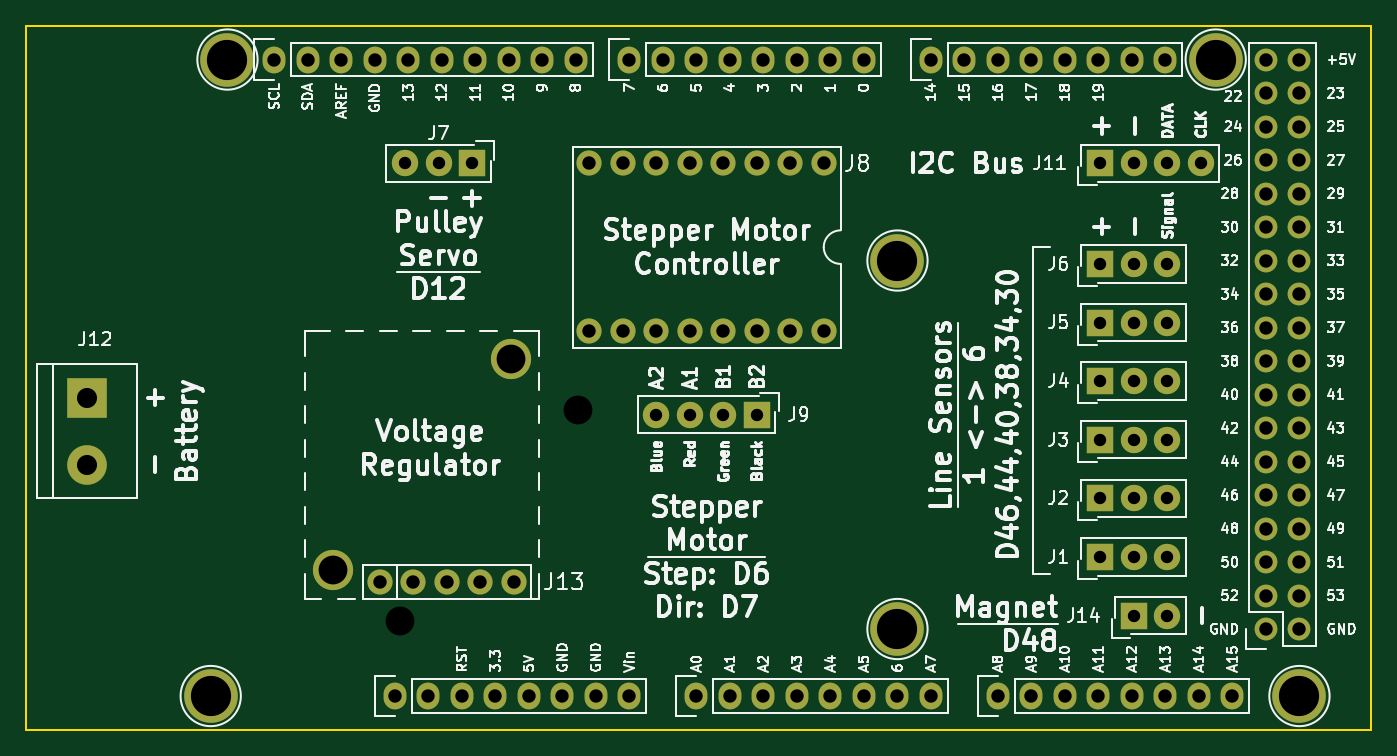
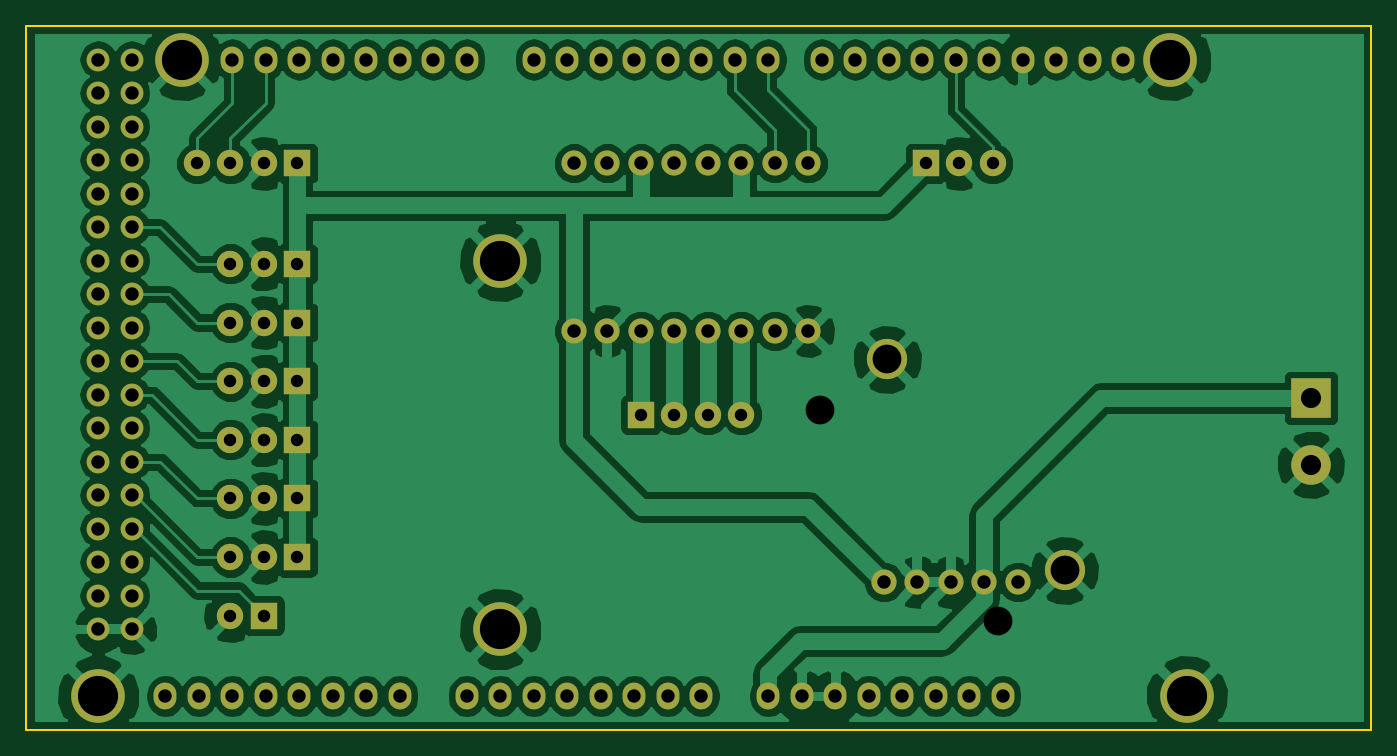
Circuit board: 9 layer files. Board 102.0 x 53.3 mm.
- bottom_copper: Primary-B.Cu.gbl (110617 bytes)
- bottom_mask: Primary-B.Mask.gbs (4389 bytes)
- bottom_silk: Primary-B.SilkS.gbo (265 bytes)
- outline: Primary-Edge.Cuts.gm1 (645 bytes)
- top_copper: Primary-F.Cu.gtl (4395 bytes)
- top_mask: Primary-F.Mask.gts (4389 bytes)
- top_silk: Primary-F.SilkS.gto (114941 bytes)
- drill: Primary-NPTH.drl (170 bytes)
- drill: Primary.drl (1973 bytes)

=== bottom_copper: Primary-B.Cu.gbl (110617 bytes, source omitted) ===
=== bottom_mask: Primary-B.Mask.gbs ===
G04 #@! TF.FileFunction,Soldermask,Bot*
%FSLAX46Y46*%
G04 Gerber Fmt 4.6, Leading zero omitted, Abs format (unit mm)*
G04 Created by KiCad (PCBNEW 4.0.7) date 03/21/18 23:22:27*
%MOMM*%
%LPD*%
G01*
G04 APERTURE LIST*
%ADD10C,0.100000*%
%ADD11C,1.727200*%
%ADD12O,1.727200X1.727200*%
%ADD13O,1.727200X2.032000*%
%ADD14C,4.064000*%
%ADD15R,2.000000X2.000000*%
%ADD16C,2.000000*%
%ADD17R,3.000000X3.000000*%
%ADD18C,3.000000*%
%ADD19C,1.905000*%
%ADD20C,3.048000*%
G04 APERTURE END LIST*
D10*
D11*
X197358000Y-114046000D03*
D12*
X199898000Y-114046000D03*
X197358000Y-111506000D03*
X199898000Y-111506000D03*
X197358000Y-108966000D03*
X199898000Y-108966000D03*
X197358000Y-106426000D03*
X199898000Y-106426000D03*
X197358000Y-103886000D03*
X199898000Y-103886000D03*
X197358000Y-101346000D03*
X199898000Y-101346000D03*
X197358000Y-98806000D03*
X199898000Y-98806000D03*
X197358000Y-96266000D03*
X199898000Y-96266000D03*
X197358000Y-93726000D03*
X199898000Y-93726000D03*
X197358000Y-91186000D03*
X199898000Y-91186000D03*
X197358000Y-88646000D03*
X199898000Y-88646000D03*
X197358000Y-86106000D03*
X199898000Y-86106000D03*
X197358000Y-83566000D03*
X199898000Y-83566000D03*
X197358000Y-81026000D03*
X199898000Y-81026000D03*
X197358000Y-78486000D03*
X199898000Y-78486000D03*
X197358000Y-75946000D03*
X199898000Y-75946000D03*
X197358000Y-73406000D03*
X199898000Y-73406000D03*
X197358000Y-70866000D03*
X199898000Y-70866000D03*
D13*
X131318000Y-119126000D03*
X133858000Y-119126000D03*
X136398000Y-119126000D03*
X138938000Y-119126000D03*
X141478000Y-119126000D03*
X144018000Y-119126000D03*
X146558000Y-119126000D03*
X149098000Y-119126000D03*
X154178000Y-119126000D03*
X156718000Y-119126000D03*
X159258000Y-119126000D03*
X161798000Y-119126000D03*
X164338000Y-119126000D03*
X166878000Y-119126000D03*
X169418000Y-119126000D03*
X171958000Y-119126000D03*
X177038000Y-119126000D03*
X179578000Y-119126000D03*
X182118000Y-119126000D03*
X184658000Y-119126000D03*
X187198000Y-119126000D03*
X189738000Y-119126000D03*
X192278000Y-119126000D03*
X194818000Y-119126000D03*
X122174000Y-70866000D03*
X124714000Y-70866000D03*
X127254000Y-70866000D03*
X129794000Y-70866000D03*
X132334000Y-70866000D03*
X134874000Y-70866000D03*
X137414000Y-70866000D03*
X139954000Y-70866000D03*
X142494000Y-70866000D03*
X145034000Y-70866000D03*
X149098000Y-70866000D03*
X151638000Y-70866000D03*
X154178000Y-70866000D03*
X156718000Y-70866000D03*
X159258000Y-70866000D03*
X161798000Y-70866000D03*
X164338000Y-70866000D03*
X166878000Y-70866000D03*
X171958000Y-70866000D03*
X174498000Y-70866000D03*
X177038000Y-70866000D03*
X179578000Y-70866000D03*
X182118000Y-70866000D03*
X184658000Y-70866000D03*
X187198000Y-70866000D03*
X189738000Y-70866000D03*
D14*
X117348000Y-119126000D03*
X169418000Y-114046000D03*
X199898000Y-119126000D03*
X118618000Y-70866000D03*
X169418000Y-86106000D03*
X193548000Y-70866000D03*
D15*
X184785000Y-108585000D03*
D16*
X187325000Y-108585000D03*
X189865000Y-108585000D03*
D15*
X184785000Y-104140000D03*
D16*
X187325000Y-104140000D03*
X189865000Y-104140000D03*
D15*
X184785000Y-99695000D03*
D16*
X187325000Y-99695000D03*
X189865000Y-99695000D03*
D15*
X184785000Y-95250000D03*
D16*
X187325000Y-95250000D03*
X189865000Y-95250000D03*
D15*
X184785000Y-90805000D03*
D16*
X187325000Y-90805000D03*
X189865000Y-90805000D03*
D15*
X184785000Y-86360000D03*
D16*
X187325000Y-86360000D03*
X189865000Y-86360000D03*
D15*
X137160000Y-78740000D03*
D16*
X134620000Y-78740000D03*
X132080000Y-78740000D03*
D15*
X158750000Y-97790000D03*
D16*
X156210000Y-97790000D03*
X153670000Y-97790000D03*
X151130000Y-97790000D03*
D15*
X184785000Y-78740000D03*
D16*
X187325000Y-78740000D03*
X189865000Y-78740000D03*
X192405000Y-78740000D03*
D17*
X107950000Y-96520000D03*
D18*
X107950000Y-101600000D03*
D15*
X187325000Y-113030000D03*
D16*
X189865000Y-113030000D03*
D19*
X163830000Y-91440000D03*
X163830000Y-78740000D03*
X161290000Y-91440000D03*
X161290000Y-78740000D03*
X158750000Y-91440000D03*
X158750000Y-78740000D03*
X156210000Y-91440000D03*
X156210000Y-78740000D03*
X153670000Y-91440000D03*
X153670000Y-78740000D03*
X151130000Y-91440000D03*
X151130000Y-78740000D03*
X148590000Y-91440000D03*
X148590000Y-78740000D03*
X146050000Y-91440000D03*
X146050000Y-78740000D03*
X130175000Y-110490000D03*
X132715000Y-110490000D03*
X135255000Y-110490000D03*
X137795000Y-110490000D03*
X140335000Y-110490000D03*
D20*
X126619000Y-109601000D03*
X140081000Y-93599000D03*
M02*

=== bottom_silk: Primary-B.SilkS.gbo ===
G04 #@! TF.FileFunction,Legend,Bot*
%FSLAX46Y46*%
G04 Gerber Fmt 4.6, Leading zero omitted, Abs format (unit mm)*
G04 Created by KiCad (PCBNEW 4.0.7) date 03/21/18 23:22:27*
%MOMM*%
%LPD*%
G01*
G04 APERTURE LIST*
%ADD10C,0.100000*%
G04 APERTURE END LIST*
D10*
M02*

=== outline: Primary-Edge.Cuts.gm1 ===
G04 #@! TF.FileFunction,Profile,NP*
%FSLAX46Y46*%
G04 Gerber Fmt 4.6, Leading zero omitted, Abs format (unit mm)*
G04 Created by KiCad (PCBNEW 4.0.7) date 03/21/18 23:22:27*
%MOMM*%
%LPD*%
G01*
G04 APERTURE LIST*
%ADD10C,0.100000*%
%ADD11C,0.150000*%
G04 APERTURE END LIST*
D10*
D11*
X205333600Y-68326000D02*
X205333600Y-69240400D01*
X199898000Y-68326000D02*
X205333600Y-68326000D01*
X205333600Y-121666000D02*
X205333600Y-69240400D01*
X202438000Y-121666000D02*
X205333600Y-121666000D01*
X202438000Y-121666000D02*
X103378000Y-121666000D01*
X103378000Y-68326000D02*
X199898000Y-68326000D01*
X103378000Y-121666000D02*
X103378000Y-68326000D01*
M02*

=== top_copper: Primary-F.Cu.gtl ===
G04 #@! TF.FileFunction,Copper,L1,Top,Signal*
%FSLAX46Y46*%
G04 Gerber Fmt 4.6, Leading zero omitted, Abs format (unit mm)*
G04 Created by KiCad (PCBNEW 4.0.7) date 03/21/18 23:22:27*
%MOMM*%
%LPD*%
G01*
G04 APERTURE LIST*
%ADD10C,0.100000*%
%ADD11C,1.727200*%
%ADD12O,1.727200X1.727200*%
%ADD13O,1.727200X2.032000*%
%ADD14C,4.064000*%
%ADD15R,2.000000X2.000000*%
%ADD16C,2.000000*%
%ADD17R,3.000000X3.000000*%
%ADD18C,3.000000*%
%ADD19C,1.905000*%
%ADD20C,3.048000*%
G04 APERTURE END LIST*
D10*
D11*
X197358000Y-114046000D03*
D12*
X199898000Y-114046000D03*
X197358000Y-111506000D03*
X199898000Y-111506000D03*
X197358000Y-108966000D03*
X199898000Y-108966000D03*
X197358000Y-106426000D03*
X199898000Y-106426000D03*
X197358000Y-103886000D03*
X199898000Y-103886000D03*
X197358000Y-101346000D03*
X199898000Y-101346000D03*
X197358000Y-98806000D03*
X199898000Y-98806000D03*
X197358000Y-96266000D03*
X199898000Y-96266000D03*
X197358000Y-93726000D03*
X199898000Y-93726000D03*
X197358000Y-91186000D03*
X199898000Y-91186000D03*
X197358000Y-88646000D03*
X199898000Y-88646000D03*
X197358000Y-86106000D03*
X199898000Y-86106000D03*
X197358000Y-83566000D03*
X199898000Y-83566000D03*
X197358000Y-81026000D03*
X199898000Y-81026000D03*
X197358000Y-78486000D03*
X199898000Y-78486000D03*
X197358000Y-75946000D03*
X199898000Y-75946000D03*
X197358000Y-73406000D03*
X199898000Y-73406000D03*
X197358000Y-70866000D03*
X199898000Y-70866000D03*
D13*
X131318000Y-119126000D03*
X133858000Y-119126000D03*
X136398000Y-119126000D03*
X138938000Y-119126000D03*
X141478000Y-119126000D03*
X144018000Y-119126000D03*
X146558000Y-119126000D03*
X149098000Y-119126000D03*
X154178000Y-119126000D03*
X156718000Y-119126000D03*
X159258000Y-119126000D03*
X161798000Y-119126000D03*
X164338000Y-119126000D03*
X166878000Y-119126000D03*
X169418000Y-119126000D03*
X171958000Y-119126000D03*
X177038000Y-119126000D03*
X179578000Y-119126000D03*
X182118000Y-119126000D03*
X184658000Y-119126000D03*
X187198000Y-119126000D03*
X189738000Y-119126000D03*
X192278000Y-119126000D03*
X194818000Y-119126000D03*
X122174000Y-70866000D03*
X124714000Y-70866000D03*
X127254000Y-70866000D03*
X129794000Y-70866000D03*
X132334000Y-70866000D03*
X134874000Y-70866000D03*
X137414000Y-70866000D03*
X139954000Y-70866000D03*
X142494000Y-70866000D03*
X145034000Y-70866000D03*
X149098000Y-70866000D03*
X151638000Y-70866000D03*
X154178000Y-70866000D03*
X156718000Y-70866000D03*
X159258000Y-70866000D03*
X161798000Y-70866000D03*
X164338000Y-70866000D03*
X166878000Y-70866000D03*
X171958000Y-70866000D03*
X174498000Y-70866000D03*
X177038000Y-70866000D03*
X179578000Y-70866000D03*
X182118000Y-70866000D03*
X184658000Y-70866000D03*
X187198000Y-70866000D03*
X189738000Y-70866000D03*
D14*
X117348000Y-119126000D03*
X169418000Y-114046000D03*
X199898000Y-119126000D03*
X118618000Y-70866000D03*
X169418000Y-86106000D03*
X193548000Y-70866000D03*
D15*
X184785000Y-108585000D03*
D16*
X187325000Y-108585000D03*
X189865000Y-108585000D03*
D15*
X184785000Y-104140000D03*
D16*
X187325000Y-104140000D03*
X189865000Y-104140000D03*
D15*
X184785000Y-99695000D03*
D16*
X187325000Y-99695000D03*
X189865000Y-99695000D03*
D15*
X184785000Y-95250000D03*
D16*
X187325000Y-95250000D03*
X189865000Y-95250000D03*
D15*
X184785000Y-90805000D03*
D16*
X187325000Y-90805000D03*
X189865000Y-90805000D03*
D15*
X184785000Y-86360000D03*
D16*
X187325000Y-86360000D03*
X189865000Y-86360000D03*
D15*
X137160000Y-78740000D03*
D16*
X134620000Y-78740000D03*
X132080000Y-78740000D03*
D15*
X158750000Y-97790000D03*
D16*
X156210000Y-97790000D03*
X153670000Y-97790000D03*
X151130000Y-97790000D03*
D15*
X184785000Y-78740000D03*
D16*
X187325000Y-78740000D03*
X189865000Y-78740000D03*
X192405000Y-78740000D03*
D17*
X107950000Y-96520000D03*
D18*
X107950000Y-101600000D03*
D15*
X187325000Y-113030000D03*
D16*
X189865000Y-113030000D03*
D19*
X163830000Y-91440000D03*
X163830000Y-78740000D03*
X161290000Y-91440000D03*
X161290000Y-78740000D03*
X158750000Y-91440000D03*
X158750000Y-78740000D03*
X156210000Y-91440000D03*
X156210000Y-78740000D03*
X153670000Y-91440000D03*
X153670000Y-78740000D03*
X151130000Y-91440000D03*
X151130000Y-78740000D03*
X148590000Y-91440000D03*
X148590000Y-78740000D03*
X146050000Y-91440000D03*
X146050000Y-78740000D03*
X130175000Y-110490000D03*
X132715000Y-110490000D03*
X135255000Y-110490000D03*
X137795000Y-110490000D03*
X140335000Y-110490000D03*
D20*
X126619000Y-109601000D03*
X140081000Y-93599000D03*
M02*

=== top_mask: Primary-F.Mask.gts ===
G04 #@! TF.FileFunction,Soldermask,Top*
%FSLAX46Y46*%
G04 Gerber Fmt 4.6, Leading zero omitted, Abs format (unit mm)*
G04 Created by KiCad (PCBNEW 4.0.7) date 03/21/18 23:22:27*
%MOMM*%
%LPD*%
G01*
G04 APERTURE LIST*
%ADD10C,0.100000*%
%ADD11C,1.727200*%
%ADD12O,1.727200X1.727200*%
%ADD13O,1.727200X2.032000*%
%ADD14C,4.064000*%
%ADD15R,2.000000X2.000000*%
%ADD16C,2.000000*%
%ADD17R,3.000000X3.000000*%
%ADD18C,3.000000*%
%ADD19C,1.905000*%
%ADD20C,3.048000*%
G04 APERTURE END LIST*
D10*
D11*
X197358000Y-114046000D03*
D12*
X199898000Y-114046000D03*
X197358000Y-111506000D03*
X199898000Y-111506000D03*
X197358000Y-108966000D03*
X199898000Y-108966000D03*
X197358000Y-106426000D03*
X199898000Y-106426000D03*
X197358000Y-103886000D03*
X199898000Y-103886000D03*
X197358000Y-101346000D03*
X199898000Y-101346000D03*
X197358000Y-98806000D03*
X199898000Y-98806000D03*
X197358000Y-96266000D03*
X199898000Y-96266000D03*
X197358000Y-93726000D03*
X199898000Y-93726000D03*
X197358000Y-91186000D03*
X199898000Y-91186000D03*
X197358000Y-88646000D03*
X199898000Y-88646000D03*
X197358000Y-86106000D03*
X199898000Y-86106000D03*
X197358000Y-83566000D03*
X199898000Y-83566000D03*
X197358000Y-81026000D03*
X199898000Y-81026000D03*
X197358000Y-78486000D03*
X199898000Y-78486000D03*
X197358000Y-75946000D03*
X199898000Y-75946000D03*
X197358000Y-73406000D03*
X199898000Y-73406000D03*
X197358000Y-70866000D03*
X199898000Y-70866000D03*
D13*
X131318000Y-119126000D03*
X133858000Y-119126000D03*
X136398000Y-119126000D03*
X138938000Y-119126000D03*
X141478000Y-119126000D03*
X144018000Y-119126000D03*
X146558000Y-119126000D03*
X149098000Y-119126000D03*
X154178000Y-119126000D03*
X156718000Y-119126000D03*
X159258000Y-119126000D03*
X161798000Y-119126000D03*
X164338000Y-119126000D03*
X166878000Y-119126000D03*
X169418000Y-119126000D03*
X171958000Y-119126000D03*
X177038000Y-119126000D03*
X179578000Y-119126000D03*
X182118000Y-119126000D03*
X184658000Y-119126000D03*
X187198000Y-119126000D03*
X189738000Y-119126000D03*
X192278000Y-119126000D03*
X194818000Y-119126000D03*
X122174000Y-70866000D03*
X124714000Y-70866000D03*
X127254000Y-70866000D03*
X129794000Y-70866000D03*
X132334000Y-70866000D03*
X134874000Y-70866000D03*
X137414000Y-70866000D03*
X139954000Y-70866000D03*
X142494000Y-70866000D03*
X145034000Y-70866000D03*
X149098000Y-70866000D03*
X151638000Y-70866000D03*
X154178000Y-70866000D03*
X156718000Y-70866000D03*
X159258000Y-70866000D03*
X161798000Y-70866000D03*
X164338000Y-70866000D03*
X166878000Y-70866000D03*
X171958000Y-70866000D03*
X174498000Y-70866000D03*
X177038000Y-70866000D03*
X179578000Y-70866000D03*
X182118000Y-70866000D03*
X184658000Y-70866000D03*
X187198000Y-70866000D03*
X189738000Y-70866000D03*
D14*
X117348000Y-119126000D03*
X169418000Y-114046000D03*
X199898000Y-119126000D03*
X118618000Y-70866000D03*
X169418000Y-86106000D03*
X193548000Y-70866000D03*
D15*
X184785000Y-108585000D03*
D16*
X187325000Y-108585000D03*
X189865000Y-108585000D03*
D15*
X184785000Y-104140000D03*
D16*
X187325000Y-104140000D03*
X189865000Y-104140000D03*
D15*
X184785000Y-99695000D03*
D16*
X187325000Y-99695000D03*
X189865000Y-99695000D03*
D15*
X184785000Y-95250000D03*
D16*
X187325000Y-95250000D03*
X189865000Y-95250000D03*
D15*
X184785000Y-90805000D03*
D16*
X187325000Y-90805000D03*
X189865000Y-90805000D03*
D15*
X184785000Y-86360000D03*
D16*
X187325000Y-86360000D03*
X189865000Y-86360000D03*
D15*
X137160000Y-78740000D03*
D16*
X134620000Y-78740000D03*
X132080000Y-78740000D03*
D15*
X158750000Y-97790000D03*
D16*
X156210000Y-97790000D03*
X153670000Y-97790000D03*
X151130000Y-97790000D03*
D15*
X184785000Y-78740000D03*
D16*
X187325000Y-78740000D03*
X189865000Y-78740000D03*
X192405000Y-78740000D03*
D17*
X107950000Y-96520000D03*
D18*
X107950000Y-101600000D03*
D15*
X187325000Y-113030000D03*
D16*
X189865000Y-113030000D03*
D19*
X163830000Y-91440000D03*
X163830000Y-78740000D03*
X161290000Y-91440000D03*
X161290000Y-78740000D03*
X158750000Y-91440000D03*
X158750000Y-78740000D03*
X156210000Y-91440000D03*
X156210000Y-78740000D03*
X153670000Y-91440000D03*
X153670000Y-78740000D03*
X151130000Y-91440000D03*
X151130000Y-78740000D03*
X148590000Y-91440000D03*
X148590000Y-78740000D03*
X146050000Y-91440000D03*
X146050000Y-78740000D03*
X130175000Y-110490000D03*
X132715000Y-110490000D03*
X135255000Y-110490000D03*
X137795000Y-110490000D03*
X140335000Y-110490000D03*
D20*
X126619000Y-109601000D03*
X140081000Y-93599000D03*
M02*

=== top_silk: Primary-F.SilkS.gto (114941 bytes, source omitted) ===
=== drill: Primary-NPTH.drl ===
M48
;DRILL file {KiCad 4.0.7} date 03/21/18 15:46:56
;FORMAT={-:-/ absolute / inch / decimal}
FMAT,2
INCH,TZ
T1C0.086
%
G90
G05
M72
T1
X5.185Y-4.465
X5.715Y-3.835
T0
M30

=== drill: Primary.drl ===
M48
;DRILL file {KiCad 4.0.7} date 03/21/18 23:22:39
;FORMAT={-:-/ absolute / inch / decimal}
FMAT,2
INCH,TZ
T1C0.037
T2C0.040
T3C0.060
T4C0.086
T5C0.120
%
G90
G05
M72
T1
X5.2Y-3.1
X5.3Y-3.1
X5.4Y-3.1
X5.95Y-3.85
X6.05Y-3.85
X6.15Y-3.85
X6.25Y-3.85
X7.275Y-3.1
X7.275Y-3.4
X7.275Y-3.575
X7.275Y-3.75
X7.275Y-3.925
X7.275Y-4.1
X7.275Y-4.275
X7.375Y-3.1
X7.375Y-3.4
X7.375Y-3.575
X7.375Y-3.75
X7.375Y-3.925
X7.375Y-4.1
X7.375Y-4.275
X7.375Y-4.45
X7.475Y-3.1
X7.475Y-3.4
X7.475Y-3.575
X7.475Y-3.75
X7.475Y-3.925
X7.475Y-4.1
X7.475Y-4.275
X7.475Y-4.45
X7.575Y-3.1
T2
X4.81Y-2.79
X4.91Y-2.79
X5.01Y-2.79
X5.11Y-2.79
X5.125Y-4.35
X5.17Y-4.69
X5.21Y-2.79
X5.225Y-4.35
X5.27Y-4.69
X5.31Y-2.79
X5.325Y-4.35
X5.37Y-4.69
X5.41Y-2.79
X5.425Y-4.35
X5.47Y-4.69
X5.51Y-2.79
X5.525Y-4.35
X5.57Y-4.69
X5.61Y-2.79
X5.67Y-4.69
X5.71Y-2.79
X5.75Y-3.1
X5.75Y-3.6
X5.77Y-4.69
X5.85Y-3.1
X5.85Y-3.6
X5.87Y-2.79
X5.87Y-4.69
X5.95Y-3.1
X5.95Y-3.6
X5.97Y-2.79
X6.05Y-3.1
X6.05Y-3.6
X6.07Y-2.79
X6.07Y-4.69
X6.15Y-3.1
X6.15Y-3.6
X6.17Y-2.79
X6.17Y-4.69
X6.25Y-3.1
X6.25Y-3.6
X6.27Y-2.79
X6.27Y-4.69
X6.35Y-3.1
X6.35Y-3.6
X6.37Y-2.79
X6.37Y-4.69
X6.45Y-3.1
X6.45Y-3.6
X6.47Y-2.79
X6.47Y-4.69
X6.57Y-2.79
X6.57Y-4.69
X6.67Y-4.69
X6.77Y-2.79
X6.77Y-4.69
X6.87Y-2.79
X6.97Y-2.79
X6.97Y-4.69
X7.07Y-2.79
X7.07Y-4.69
X7.17Y-2.79
X7.17Y-4.69
X7.27Y-2.79
X7.27Y-4.69
X7.37Y-2.79
X7.37Y-4.69
X7.47Y-2.79
X7.47Y-4.69
X7.57Y-4.69
X7.67Y-4.69
X7.77Y-2.79
X7.77Y-2.89
X7.77Y-2.99
X7.77Y-3.09
X7.77Y-3.19
X7.77Y-3.29
X7.77Y-3.39
X7.77Y-3.49
X7.77Y-3.59
X7.77Y-3.69
X7.77Y-3.79
X7.77Y-3.89
X7.77Y-3.99
X7.77Y-4.09
X7.77Y-4.19
X7.77Y-4.29
X7.77Y-4.39
X7.77Y-4.49
X7.87Y-2.79
X7.87Y-2.89
X7.87Y-2.99
X7.87Y-3.09
X7.87Y-3.19
X7.87Y-3.29
X7.87Y-3.39
X7.87Y-3.49
X7.87Y-3.59
X7.87Y-3.69
X7.87Y-3.79
X7.87Y-3.89
X7.87Y-3.99
X7.87Y-4.09
X7.87Y-4.19
X7.87Y-4.29
X7.87Y-4.39
X7.87Y-4.49
T3
X4.25Y-3.8
X4.25Y-4.
T4
X4.985Y-4.315
X5.515Y-3.685
T5
X4.62Y-4.69
X4.67Y-2.79
X6.67Y-3.39
X6.67Y-4.49
X7.62Y-2.79
X7.87Y-4.69
T0
M30
